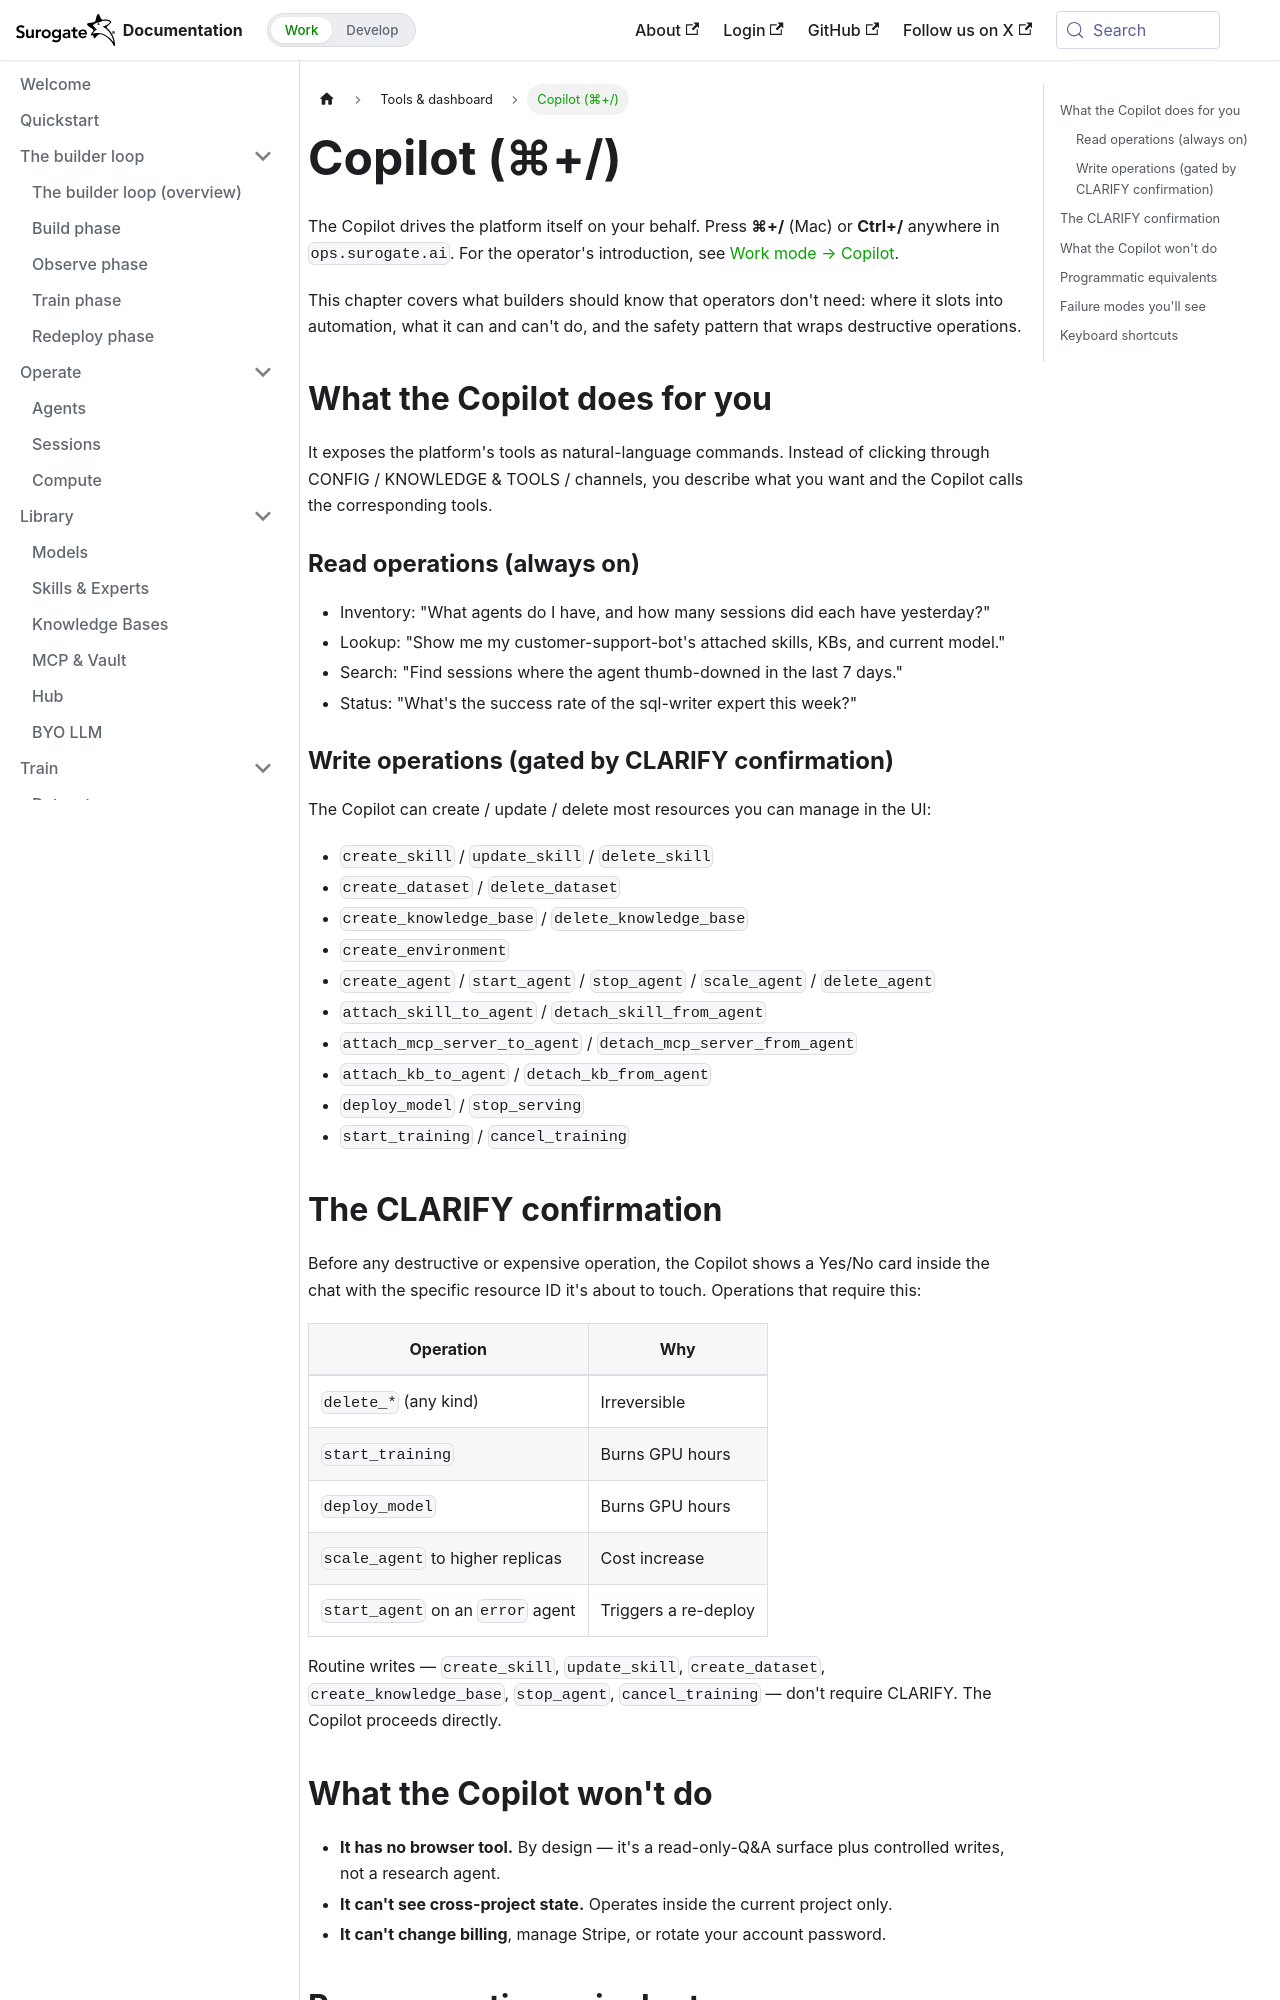

repository: invergent-ai/surogate-docs · page: develop/tools/copilot.html · generator: docusaurus

---
title: Copilot (⌘+/)
sidebar_position: 2
---

# Copilot (⌘+/)

The Copilot drives the platform itself on your behalf. Press **⌘+/** (Mac) or **Ctrl+/** anywhere in `ops.surogate.ai`. For the operator's introduction, see [Work mode → Copilot](/work/tools/copilot).

This chapter covers what builders should know that operators don't need: where it slots into automation, what it can and can't do, and the safety pattern that wraps destructive operations.

## What the Copilot does for you

It exposes the platform's tools as natural-language commands. Instead of clicking through CONFIG / KNOWLEDGE & TOOLS / channels, you describe what you want and the Copilot calls the corresponding tools.

### Read operations (always on)

- Inventory: "What agents do I have, and how many sessions did each have yesterday?"
- Lookup: "Show me my customer-support-bot's attached skills, KBs, and current model."
- Search: "Find sessions where the agent thumb-downed in the last 7 days."
- Status: "What's the success rate of the sql-writer expert this week?"

### Write operations (gated by CLARIFY confirmation)

The Copilot can create / update / delete most resources you can manage in the UI:

- `create_skill` / `update_skill` / `delete_skill`
- `create_dataset` / `delete_dataset`
- `create_knowledge_base` / `delete_knowledge_base`
- `create_environment`
- `create_agent` / `start_agent` / `stop_agent` / `scale_agent` / `delete_agent`
- `attach_skill_to_agent` / `detach_skill_from_agent`
- `attach_mcp_server_to_agent` / `detach_mcp_server_from_agent`
- `attach_kb_to_agent` / `detach_kb_from_agent`
- `deploy_model` / `stop_serving`
- `start_training` / `cancel_training`

## The CLARIFY confirmation

Before any destructive or expensive operation, the Copilot shows a Yes/No card inside the chat with the specific resource ID it's about to touch. Operations that require this:

| Operation | Why |
|---|---|
| `delete_*` (any kind) | Irreversible |
| `start_training` | Burns GPU hours |
| `deploy_model` | Burns GPU hours |
| `scale_agent` to higher replicas | Cost increase |
| `start_agent` on an `error` agent | Triggers a re-deploy |

Routine writes — `create_skill`, `update_skill`, `create_dataset`, `create_knowledge_base`, `stop_agent`, `cancel_training` — don't require CLARIFY. The Copilot proceeds directly.
